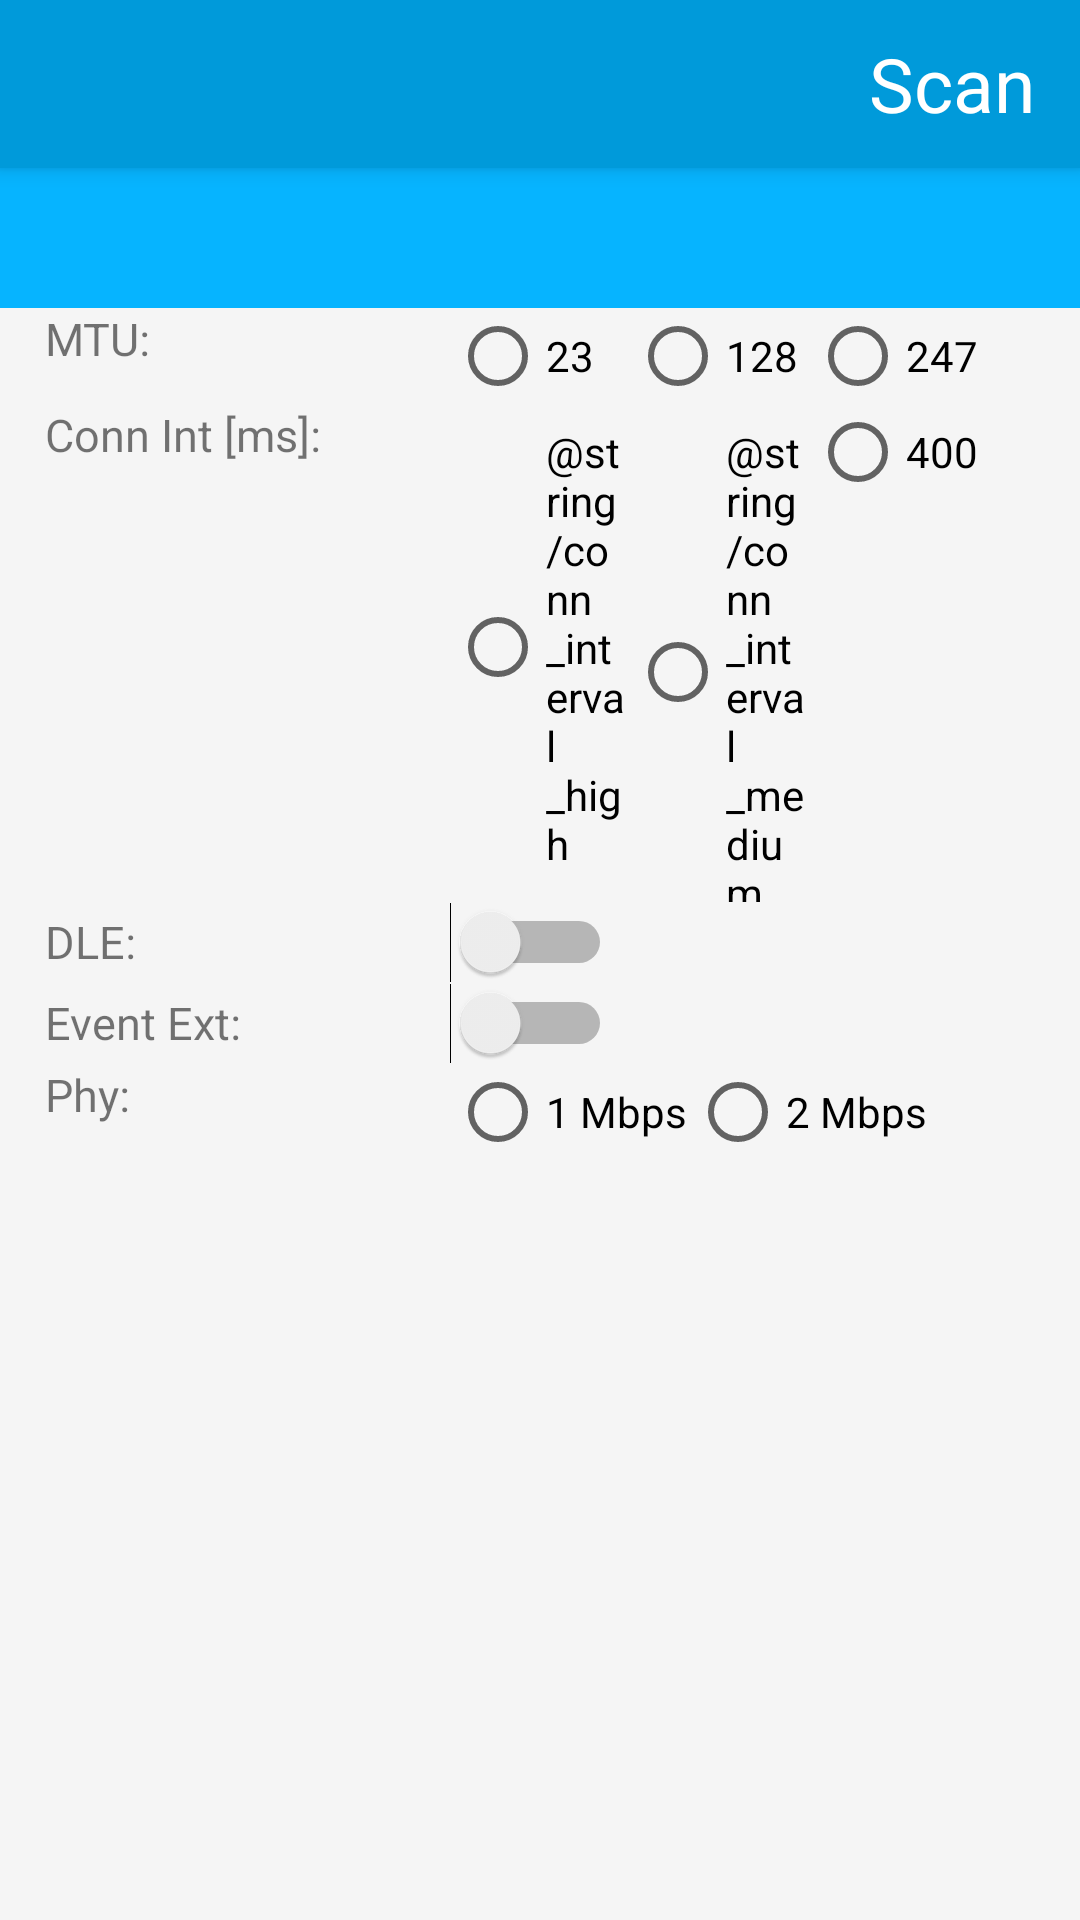

Reconstruct the res/layout file that produces this screen, plus the resources it refers to.
<!-- AndroidManifest.xml: application theme AppTheme -->
<!-- res/layout/activity_speed_test.xml -->
<?xml version="1.0" encoding="utf-8"?>
<LinearLayout xmlns:android="http://schemas.android.com/apk/res/android"
    xmlns:app="http://schemas.android.com/apk/res-auto"
    xmlns:tools="http://schemas.android.com/tools"
    android:orientation="vertical"
    android:layout_width="match_parent"
    android:layout_height="match_parent"
    android:descendantFocusability="beforeDescendants"
    android:focusableInTouchMode="true"
    android:background="@color/nordicBackground">

    <include
        android:id="@+id/tool_bar"
        layout="@layout/tool_bar"/>

    <LinearLayout
        android:layout_width="match_parent"
        android:layout_height="wrap_content"
        android:background="@color/color_primary_light"
        android:orientation="vertical"
        android:paddingLeft="15dp"
        android:paddingTop="5dp"
        android:paddingBottom="5dp">

        <TextView
            android:id="@+id/txtSpeedDeviceHw"
            android:layout_width="wrap_content"
            android:layout_height="wrap_content"
            android:textSize="15sp"
            android:textColor="@color/color_primary_darkest"
            tools:text="Peripheral Device: nRF52840"/>

        <TextView
            android:id="@+id/txtSpeedDeviceFw"
            android:layout_width="wrap_content"
            android:layout_height="wrap_content"
            android:textSize="12sp"
            android:textColor="@color/color_primary_darkest"
            tools:text="Firmware: 4654DSD5DF"/>


    </LinearLayout>




    <LinearLayout
        android:layout_width="wrap_content"
        android:layout_height="wrap_content"
        android:orientation="horizontal">


        <LinearLayout
            android:layout_width="0dp"
            android:layout_height="wrap_content"
            android:layout_weight="1"
            android:orientation="vertical">

            <LinearLayout
                android:layout_width="wrap_content"
                android:layout_height="wrap_content"
                android:orientation="horizontal">

                <TextView
                    android:id="@+id/txtCfgMtu"
                    style="@style/TextConfig"
                    android:text="MTU:" />

                <RadioGroup
                    android:layout_width="wrap_content"
                    android:layout_height="wrap_content"
                    android:orientation="horizontal"
                    android:layout_gravity="center_vertical">

                    <RadioButton
                        android:id="@+id/radioMtu23"
                        android:layout_width="@dimen/radio_buttons_width"
                        android:layout_height="wrap_content"
                        android:onClick="onRadioMtuClick"
                        android:text="23" />

                    <RadioButton
                        android:id="@+id/radioMtu128"
                        android:layout_width="@dimen/radio_buttons_width"
                        android:layout_height="wrap_content"
                        android:onClick="onRadioMtuClick"
                        android:text="128" />

                    <RadioButton
                        android:id="@+id/radioMtu247"
                        android:layout_width="@dimen/radio_buttons_width"
                        android:layout_height="wrap_content"
                        android:onClick="onRadioMtuClick"
                        android:text="247" />

                </RadioGroup>

            </LinearLayout>


            <LinearLayout
                android:layout_width="wrap_content"
                android:layout_height="wrap_content"
                android:orientation="horizontal">

                <TextView
                    android:id="@+id/txtCfgConnInterval"
                    style="@style/TextConfig"
                    android:text="Conn Int [ms]:" />

                <RadioGroup
                    android:layout_width="wrap_content"
                    android:layout_height="wrap_content"
                    android:orientation="horizontal"
                    android:layout_gravity="center_vertical">

                    <RadioButton
                        android:id="@+id/radioCiHigh"
                        android:layout_width="@dimen/radio_buttons_width"
                        android:layout_height="wrap_content"
                        android:onClick="onRadioCiClick"
                        android:text="@string/conn_interval_high" />

                    <RadioButton
                        android:id="@+id/radioCiMedium"
                        android:layout_width="@dimen/radio_buttons_width"
                        android:layout_height="wrap_content"
                        android:onClick="onRadioCiClick"
                        android:text="@string/conn_interval_medium"/>

                    <RadioButton
                        android:id="@+id/radioCi400"
                        android:layout_width="@dimen/radio_buttons_width"
                        android:layout_height="wrap_content"
                        android:onClick="onRadioCiClick"
                        android:text="400" />

                </RadioGroup>

            </LinearLayout>


            <LinearLayout
                android:layout_width="wrap_content"
                android:layout_height="wrap_content"
                android:orientation="horizontal">

                <TextView
                    android:id="@+id/txtCfgDle"
                    style="@style/TextConfig"
                    android:text="DLE:"/>

                <Switch
                    android:id="@+id/swCfgDle"
                    android:layout_width="wrap_content"
                    android:layout_height="wrap_content"
                    android:onClick="onSwitchDleClick" />

            </LinearLayout>


            <LinearLayout
                android:layout_width="wrap_content"
                android:layout_height="wrap_content"
                android:orientation="horizontal">

                <TextView
                    android:id="@+id/txtCfgConnLenExt"
                    style="@style/TextConfig"
                    android:text="Event Ext:"/>

                <Switch
                    android:id="@+id/swCfgConnLenExt"
                    android:layout_width="wrap_content"
                    android:layout_height="wrap_content"
                    android:onClick="onSwitchCleClick" />

            </LinearLayout>


            <LinearLayout
                android:layout_width="wrap_content"
                android:layout_height="wrap_content"
                android:orientation="horizontal">

                <TextView
                    android:id="@+id/txtCfgPhy"
                    style="@style/TextConfig"
                    android:text="Phy:"/>

                <RadioGroup
                    android:layout_width="wrap_content"
                    android:layout_height="wrap_content"
                    android:orientation="horizontal"
                    android:layout_gravity="center_vertical">

                    <RadioButton
                        android:id="@+id/radioPhy1Mbps"
                        android:layout_width="@dimen/radio_buttons_phy_width"
                        android:layout_height="wrap_content"
                        android:onClick="onRadioPhyClick"
                        android:text="1 Mbps" />

                    <RadioButton
                        android:id="@+id/radioPhy2Mbps"
                        android:layout_width="@dimen/radio_buttons_phy_width"
                        android:layout_height="wrap_content"
                        android:onClick="onRadioPhyClick"
                        android:text="2 Mbps" />


                </RadioGroup>

            </LinearLayout>

        </LinearLayout>

    </LinearLayout>

    <TextView
        android:id="@+id/txtThroughput"
        android:layout_width="match_parent"
        android:layout_height="wrap_content"
        android:gravity="center"
        android:paddingBottom="15dp"
        android:paddingTop="15dp"
        android:textSize="@dimen/txt_size_throughput"
        tools:text="1000kBps" />



</LinearLayout>
<!-- res/layout/tool_bar.xml (included above) -->
<?xml version="1.0" encoding="utf-8"?>
<android.support.v7.widget.Toolbar
    xmlns:android="http://schemas.android.com/apk/res/android"
    android:layout_width="match_parent"
    android:layout_height="wrap_content"
    android:background="@color/colorPrimary"
    android:elevation="4dp">


    <TextView
        android:id="@+id/txtScan"
        android:layout_width="wrap_content"
        android:layout_height="wrap_content"
        android:layout_gravity="end|center"
        android:paddingRight="15dp"
        android:textSize="25sp"
        android:text="Scan"
        android:textAlignment="textEnd"
        android:textColor="#fff"
        android:onClick="onScanTextClick"/>

</android.support.v7.widget.Toolbar>
<!-- resources referenced by this layout -->
<resources>
  <color name="colorPrimary">#009ada</color>
  <color name="color_primary_darkest">#00557A</color>
  <color name="color_primary_light">#06B4FF</color>
  <color name="nordicBackground">#FFF5F5F5</color>
  <dimen name="radio_buttons_phy_width">80dp</dimen>
  <dimen name="radio_buttons_width">60dp</dimen>
  <dimen name="txt_size_throughput">15sp</dimen>
  <style name="TextConfig">
          <item name="android:paddingLeft">15dp</item>
          <item name="android:textSize">@dimen/txt_size_cfg_list</item>
          <item name="android:layout_width">@dimen/cfg_list_txt_with</item>
          <item name="android:layout_height">wrap_content</item>
      </style>
  <style name="AppTheme" parent="Theme.AppCompat.Light.NoActionBar">
          
          <item name="colorPrimary">@color/colorPrimary</item>
          <item name="colorPrimaryDark">@color/colorPrimaryDark</item>
          <item name="colorAccent">@color/colorAccent</item>
      </style>
  <dimen name="txt_size_cfg_list">15sp</dimen>
  <dimen name="cfg_list_txt_with">150dp</dimen>
  <color name="colorPrimaryDark">#0081B7</color>
  <color name="colorAccent">#FF4081</color>
</resources>
